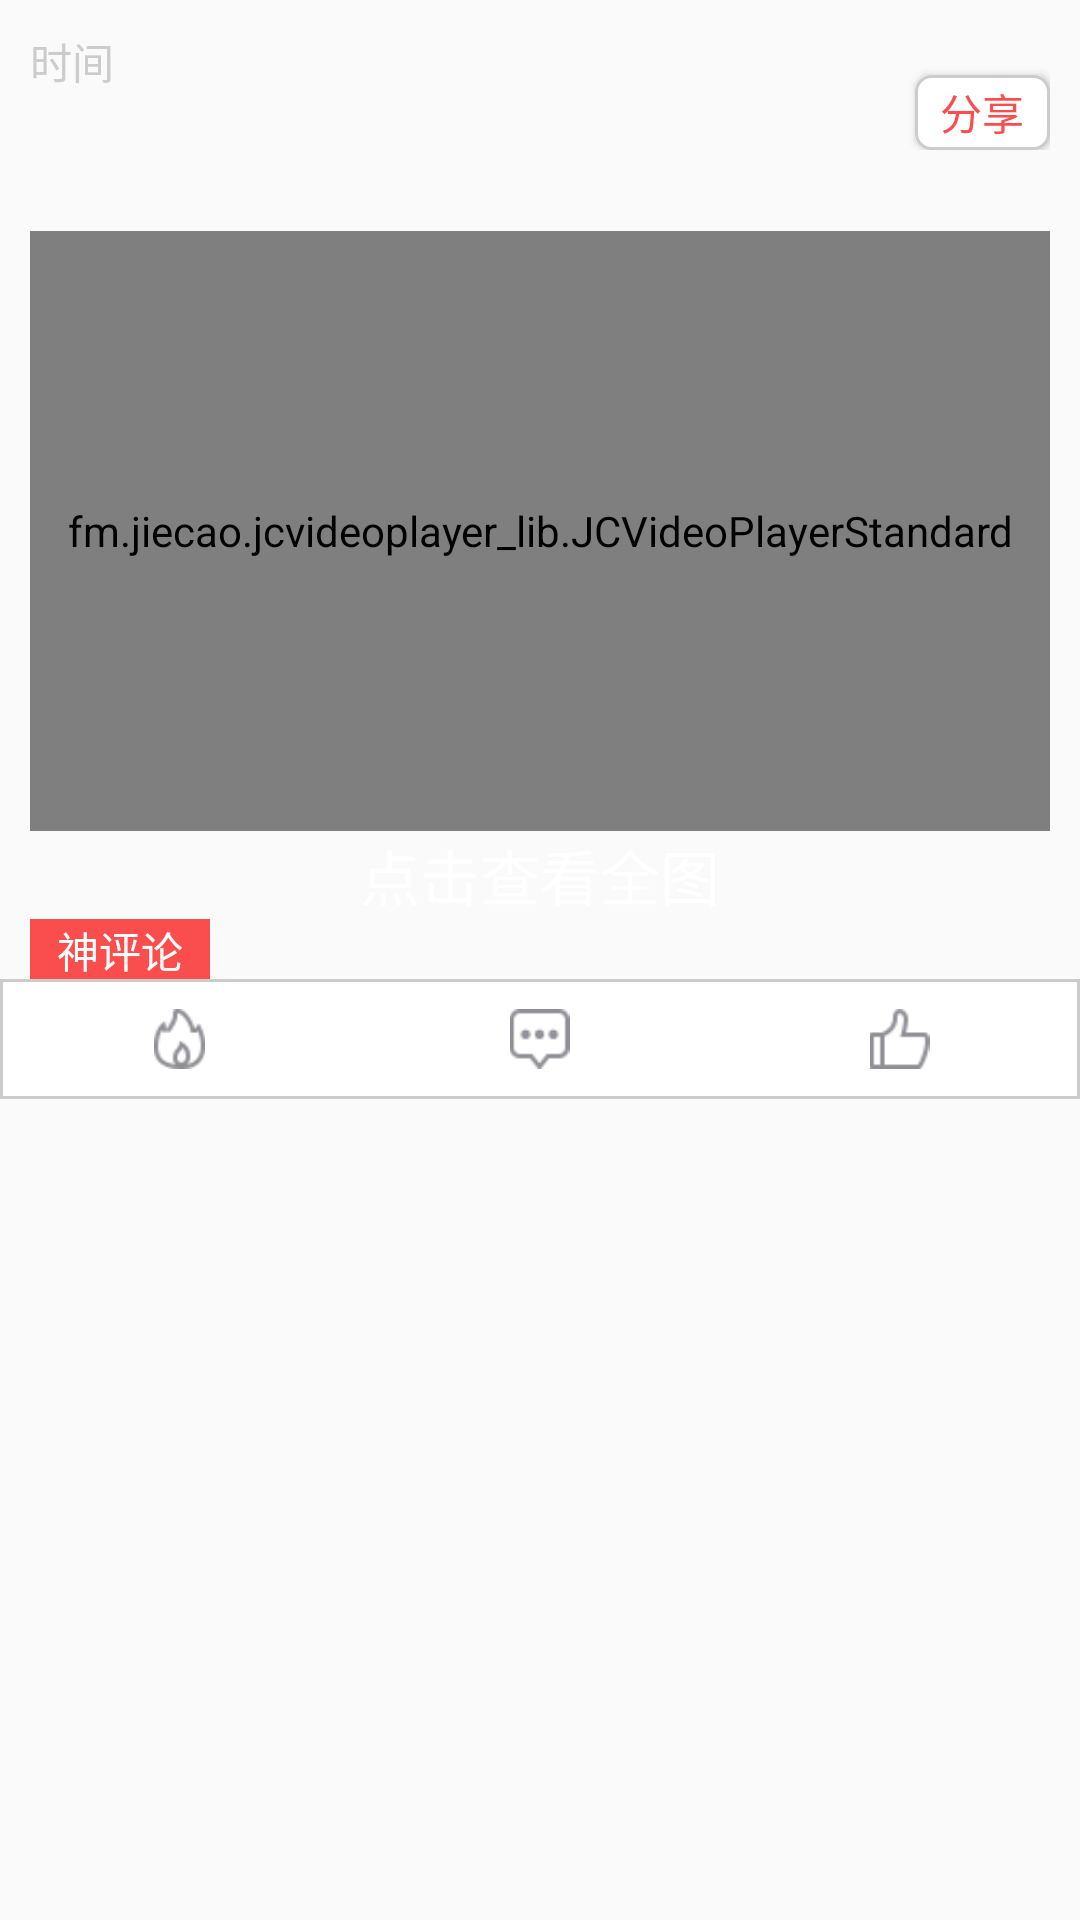

Android layout source for this screen:
<!-- AndroidManifest.xml: application theme Theme.AppCompat.Light.NoActionBar -->
<!-- res/layout/layout_list_item.xml -->
<?xml version="1.0" encoding="utf-8"?>
<LinearLayout xmlns:android="http://schemas.android.com/apk/res/android"
    android:layout_width="match_parent"
    android:layout_height="match_parent"
    android:descendantFocusability="blocksDescendants"
    android:orientation="vertical">

    <RelativeLayout
        android:layout_width="match_parent"
        android:layout_height="40dp"
        android:layout_marginLeft="10dp"
        android:layout_marginRight="10dp"
        android:layout_marginTop="10dp">

        <TextView
            android:id="@+id/tv_list_time"
            android:layout_width="wrap_content"
            android:layout_height="wrap_content"
            android:text="时间"
            android:textColor="@color/textTime" />

        <Button
            android:id="@+id/btn_list_share"
            android:layout_width="45dp"
            android:layout_height="25dp"
            android:layout_alignParentBottom="true"
            android:layout_alignParentRight="true"
            android:background="@drawable/btn_share_pressed"
            android:text="@string/btnShare"
            android:textColor="@color/titltBackground" />
    </RelativeLayout>

    <TextView
        android:id="@+id/tv_list_describe"
        android:layout_width="match_parent"
        android:layout_height="wrap_content"
        android:layout_marginLeft="10dp"
        android:layout_marginRight="10dp"
        android:textSize="20sp" />

    <include
        android:id="@+id/video"
        layout="@layout/layout_video"
        android:layout_width="match_parent"
        android:layout_height="wrap_content" />

    <include
        android:id="@+id/picture"
        layout="@layout/layout_picture"
        android:layout_width="match_parent"
        android:layout_height="wrap_content" />
    <include
        android:id="@+id/godreview"
        layout="@layout/layout_godreview"
        android:layout_width="match_parent"
        android:layout_height="wrap_content" />

    <LinearLayout
        android:layout_width="match_parent"
        android:layout_height="40dp"
        android:orientation="horizontal"
        android:background="@drawable/bg_linerlayout"
        android:gravity="center">

        <LinearLayout
            android:layout_width="0dp"
            android:layout_height="wrap_content"
            android:gravity="center"
            android:clickable="true"
            android:layout_weight="1">

            <ImageView
                android:layout_width="35dp"
                android:layout_height="20dp"
                android:src="@drawable/hot_point_icon" />

            <TextView
                android:id="@+id/tv_list_hot"
                android:layout_width="wrap_content"
                android:layout_height="wrap_content" />
        </LinearLayout>
        <LinearLayout
            android:layout_width="0dp"
            android:layout_height="wrap_content"
            android:gravity="center"
            android:clickable="true"
            android:layout_weight="1">

            <ImageView
                android:layout_width="35dp"
                android:layout_height="20dp"
                android:src="@drawable/comment_count_icon" />

            <TextView
                android:id="@+id/tv_list_comment"
                android:layout_width="wrap_content"
                android:layout_height="wrap_content" />
        </LinearLayout>
        <LinearLayout
            android:layout_width="0dp"
            android:layout_height="wrap_content"
            android:gravity="center"
            android:clickable="true"
            android:layout_weight="1">

            <ImageView
                android:layout_width="35dp"
                android:layout_height="20dp"
                android:src="@drawable/nice_comment_icon" />

            <TextView
                android:id="@+id/tv_list_nice"
                android:layout_width="wrap_content"
                android:layout_height="wrap_content" />
        </LinearLayout>
    </LinearLayout>

</LinearLayout>
<!-- res/layout/layout_video.xml (included above) -->
<?xml version="1.0" encoding="utf-8"?>
<LinearLayout xmlns:android="http://schemas.android.com/apk/res/android"
    android:layout_width="match_parent"
    android:layout_height="match_parent"
    android:orientation="vertical">

    <fm.jiecao.jcvideoplayer_lib.JCVideoPlayerStandard
        android:id="@+id/vv_list_video"
        android:layout_width="match_parent"
        android:layout_height="200dp"
        android:layout_marginLeft="10dp"
        android:layout_marginRight="10dp" />
</LinearLayout>
<!-- res/layout/layout_picture.xml (included above) -->
<?xml version="1.0" encoding="utf-8"?>
<LinearLayout xmlns:android="http://schemas.android.com/apk/res/android"
    android:layout_width="match_parent"
    android:layout_height="match_parent"
    android:orientation="vertical">

    <FrameLayout
        android:layout_width="match_parent"
        android:layout_height="wrap_content"
        android:layout_marginLeft="10dp"
        android:layout_marginRight="10dp">

        <ImageView
            android:id="@+id/iv_list_pic"
            android:layout_width="match_parent"
            android:layout_height="wrap_content"
            android:maxHeight="500dp"/>

        <TextView
            android:id="@+id/tv_list_show"
            android:layout_width="wrap_content"
            android:layout_height="wrap_content"
            android:layout_gravity="center_horizontal|bottom"
            android:text="@string/textLook"
            android:textColor="@color/textColor"
            android:textSize="20sp" />
    </FrameLayout>

</LinearLayout>
<!-- res/layout/layout_godreview.xml (included above) -->
<?xml version="1.0" encoding="utf-8"?>
<LinearLayout xmlns:android="http://schemas.android.com/apk/res/android"
    android:layout_width="match_parent"
    android:layout_height="wrap_content"
    android:orientation="vertical"
    >
    <TextView
        android:layout_width="60dp"
        android:layout_height="20dp"
        android:textColor="@color/textColor"
        android:background="@color/titltBackground"
        android:gravity="center"
        android:layout_marginRight="10dp"
        android:layout_marginLeft="10dp"
        android:text="@string/textGodReview"/>
    <ListView
        android:id="@+id/lv_list_godreview"
        android:layout_width="match_parent"
        android:layout_height="match_parent"
        android:background="#f7f7f9"
        android:layout_marginRight="10dp"
        android:layout_marginLeft="10dp"
        />
</LinearLayout>
<!-- resources referenced by this layout -->
<resources>
  <color name="textColor">#ffffff</color>
  <color name="textTime">#cccccc</color>
  <color name="titltBackground">#f94e4d</color>
  <!-- drawable bg_linerlayout (drawable) -->
  <?xml version="1.0" encoding="utf-8"?>
  <shape xmlns:android="http://schemas.android.com/apk/res/android">
  <solid android:color="#ffffff"/>
      <stroke android:width="1dp"
          android:color="#cccccc"></stroke>
  </shape>
  <!-- drawable btn_share_pressed (drawable) -->
  <?xml version="1.0" encoding="utf-8"?>
  <selector xmlns:android="http://schemas.android.com/apk/res/android">
      <item android:drawable="@drawable/bg_btn_share_pressed" android:state_pressed="true"></item>
      <item android:drawable="@drawable/bg_btn_share_normal"></item>
  </selector>
  <!-- drawable comment_count_icon: png bitmap (drawable, 572 bytes) -->
  <!-- drawable hot_point_icon: png bitmap (drawable, 986 bytes) -->
  <!-- drawable nice_comment_icon: png bitmap (drawable, 615 bytes) -->
  <string name="btnShare">分享</string>
  <string name="textGodReview">神评论</string>
  <string name="textLook">点击查看全图</string>
  <!-- drawable bg_btn_share_pressed (drawable) -->
  <?xml version="1.0" encoding="utf-8"?>
  <shape xmlns:android="http://schemas.android.com/apk/res/android">
      <solid android:color="#ccc"></solid>
      <corners android:radius="5dp"/>
      <stroke
          android:width="1dp"
          android:color="#ccc" />
  </shape>
  <!-- drawable bg_btn_share_normal (drawable) -->
  <?xml version="1.0" encoding="utf-8"?>
  <shape xmlns:android="http://schemas.android.com/apk/res/android">
      <solid android:color="#fff"></solid>
      <corners android:radius="5dp"/>
      <stroke
          android:width="1dp"
          android:color="#ccc" />
  </shape>
</resources>
